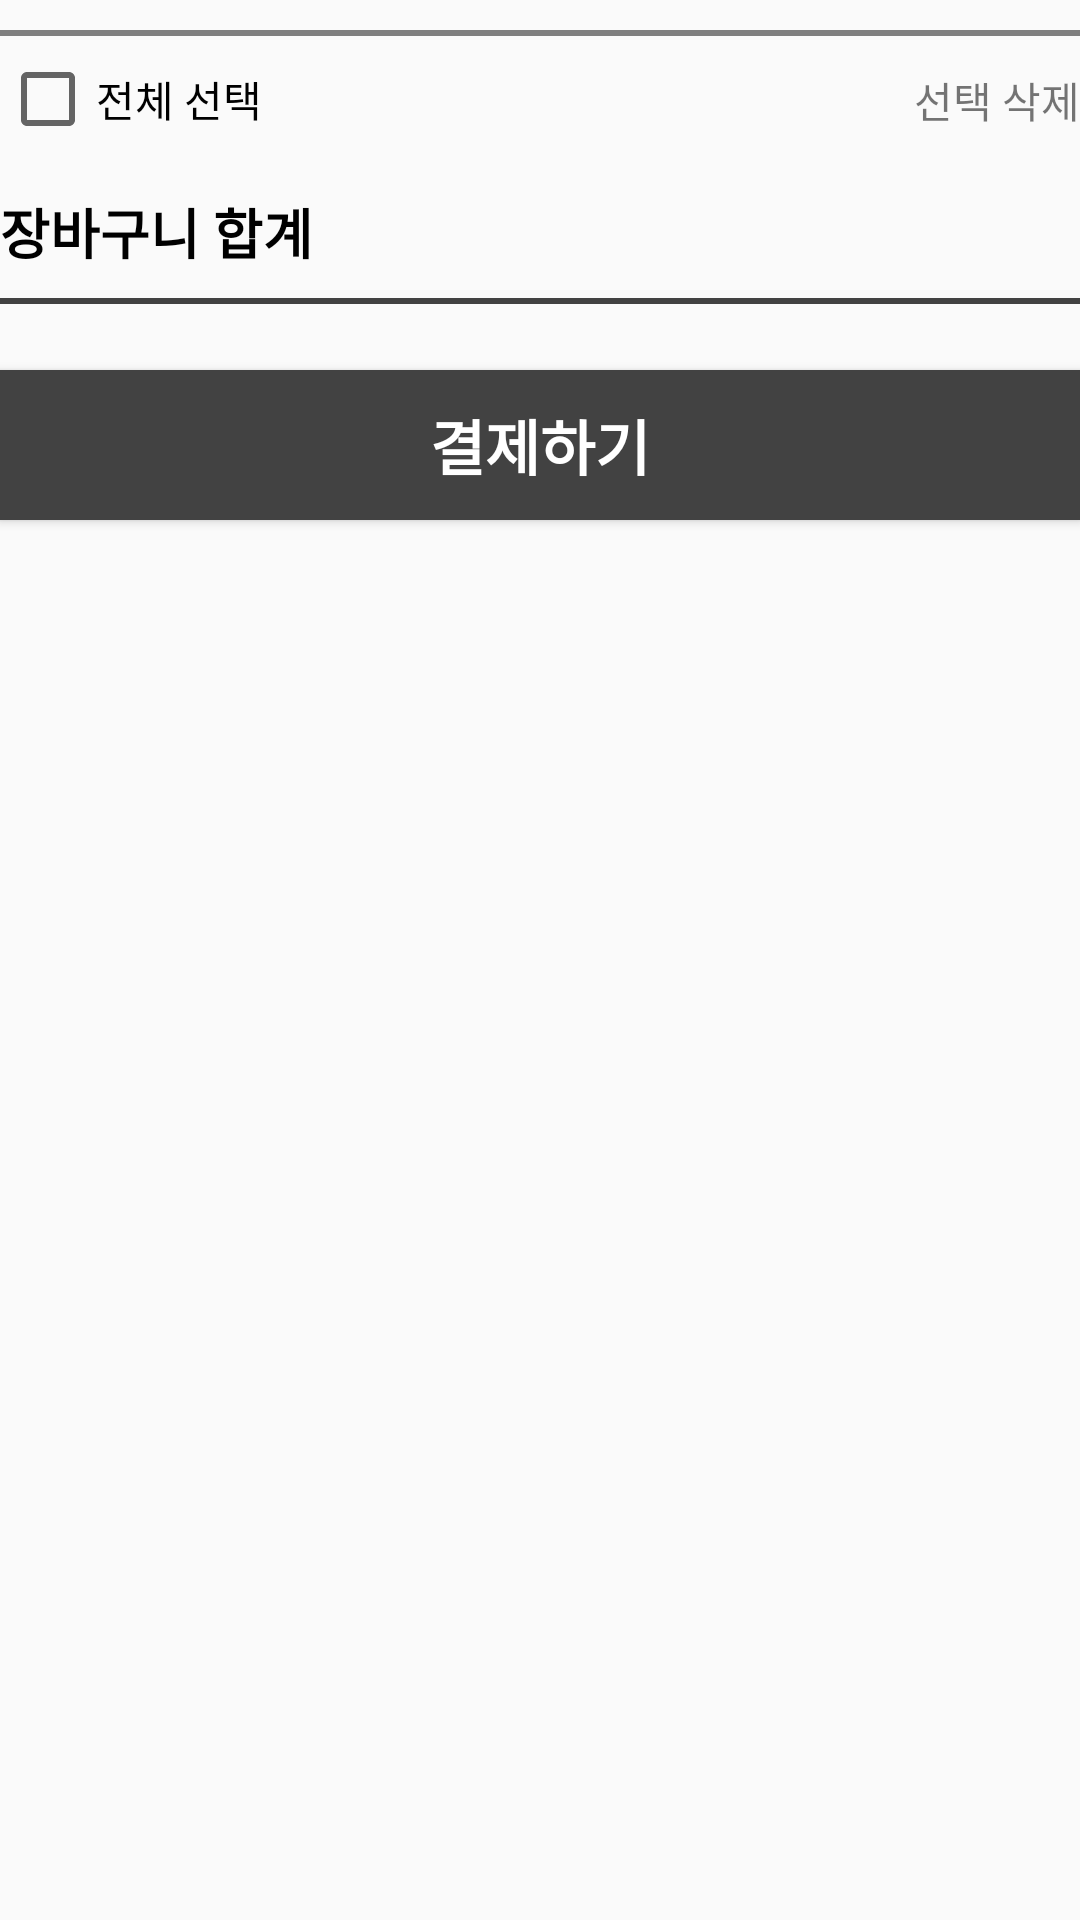

Write the Android layout XML for this screen, with the resource values it uses.
<!-- AndroidManifest.xml: application theme AppTheme -->
<!-- res/layout/shoppingcart_frame_fragment.xml -->
<?xml version="1.0" encoding="utf-8"?>
<RelativeLayout xmlns:android="http://schemas.android.com/apk/res/android"
    android:layout_width="match_parent"
    android:layout_height="match_parent"
    xmlns:app="http://schemas.android.com/apk/res-auto">

    <ScrollView
        android:id="@+id/shoppingcart_frame_scrollview"
        android:layout_width="fill_parent"
        android:layout_height="fill_parent"
        android:fillViewport="true">

        <RelativeLayout
            android:layout_width="match_parent"
            android:layout_height="wrap_content">

            <android.support.v7.widget.RecyclerView
                android:id="@+id/shoppingcart_frame_item_recyclerview"
                android:layout_width="370dp"
                android:layout_height="wrap_content"
                android:layout_centerHorizontal="true"
                android:layout_marginTop="5dp">

            </android.support.v7.widget.RecyclerView>

            <View
                android:id="@+id/shoppingcart_frame_item_selector1"
                android:layout_width="370dp"
                android:layout_height="2dp"
                android:layout_centerHorizontal="true"
                android:layout_marginTop="5dp"
                android:layout_marginBottom="5dp"
                android:layout_below="@id/shoppingcart_frame_item_recyclerview"
                android:background="#aa424242"/>

            <CheckBox
                android:id="@+id/shoppingcart_frame_item_allSelect"
                android:layout_width="wrap_content"
                android:layout_height="wrap_content"
                android:layout_below="@id/shoppingcart_frame_item_selector1"
                android:text="전체 선택"
                android:layout_alignLeft="@+id/shoppingcart_frame_item_selector1"/>

            <TextView
                android:id="@+id/shoppingcart_frame_item_deleteSelect"
                android:layout_width="wrap_content"
                android:layout_height="wrap_content"
                android:layout_alignRight="@+id/shoppingcart_frame_item_selector1"
                android:layout_below="@+id/shoppingcart_frame_item_selector1"
                android:layout_marginTop="6dp"
                android:text="선택 삭제" />

            <TextView
                android:id="@+id/shoppingcart_frame_item_sum"
                android:layout_width="wrap_content"
                android:layout_height="wrap_content"
                android:layout_below="@+id/shoppingcart_frame_item_allSelect"
                android:layout_alignLeft="@+id/shoppingcart_frame_item_allSelect"
                android:layout_marginTop="15dp"
                android:text="장바구니 합계"
                android:textSize="18dp"
                android:textColor="#000000"
                android:textStyle="bold"/>

            <View
                android:id="@+id/shoppingcart_frame_item_selector2"
                android:layout_width="370dp"
                android:layout_height="2dp"
                android:layout_centerHorizontal="true"
                android:layout_marginTop="9dp"
                android:layout_marginBottom="7dp"
                android:layout_below="@id/shoppingcart_frame_item_sum"
                android:background="#424242"/>

            <android.support.v7.widget.RecyclerView
                android:id="@+id/shoppingcart_frame_item_sum_recyclerview"
                android:layout_width="370dp"
                android:layout_height="wrap_content"
                android:layout_alignLeft="@+id/shoppingcart_frame_item_selector2"
                android:layout_below="@+id/shoppingcart_frame_item_selector2">

            </android.support.v7.widget.RecyclerView>
            
            <Button
                android:id="@+id/shoppingcart_frame_item_buy"
                android:layout_width="match_parent"
                android:layout_height="50dp"
                android:background="#424242"
                android:layout_below="@id/shoppingcart_frame_item_sum_recyclerview"
                android:layout_marginTop="15dp"
                android:text="결제하기"
                android:textColor="@color/colorWhite"
                android:textStyle="bold"
                android:textSize="20dp"/>



        </RelativeLayout>

    </ScrollView>

</RelativeLayout>
<!-- resources referenced by this layout -->
<resources>
  <color name="colorWhite">#ffffff</color>
  <style name="AppTheme" parent="Theme.AppCompat.Light.DarkActionBar">
          
          <item name="colorPrimary">@color/colorPrimary</item>
          <item name="colorPrimaryDark">@color/colorPrimaryDark</item>
          <item name="colorAccent">@color/colorAccent</item>
      </style>
  <color name="colorPrimary">#008577</color>
  <color name="colorPrimaryDark">#00574B</color>
  <color name="colorAccent">#D81B60</color>
</resources>
